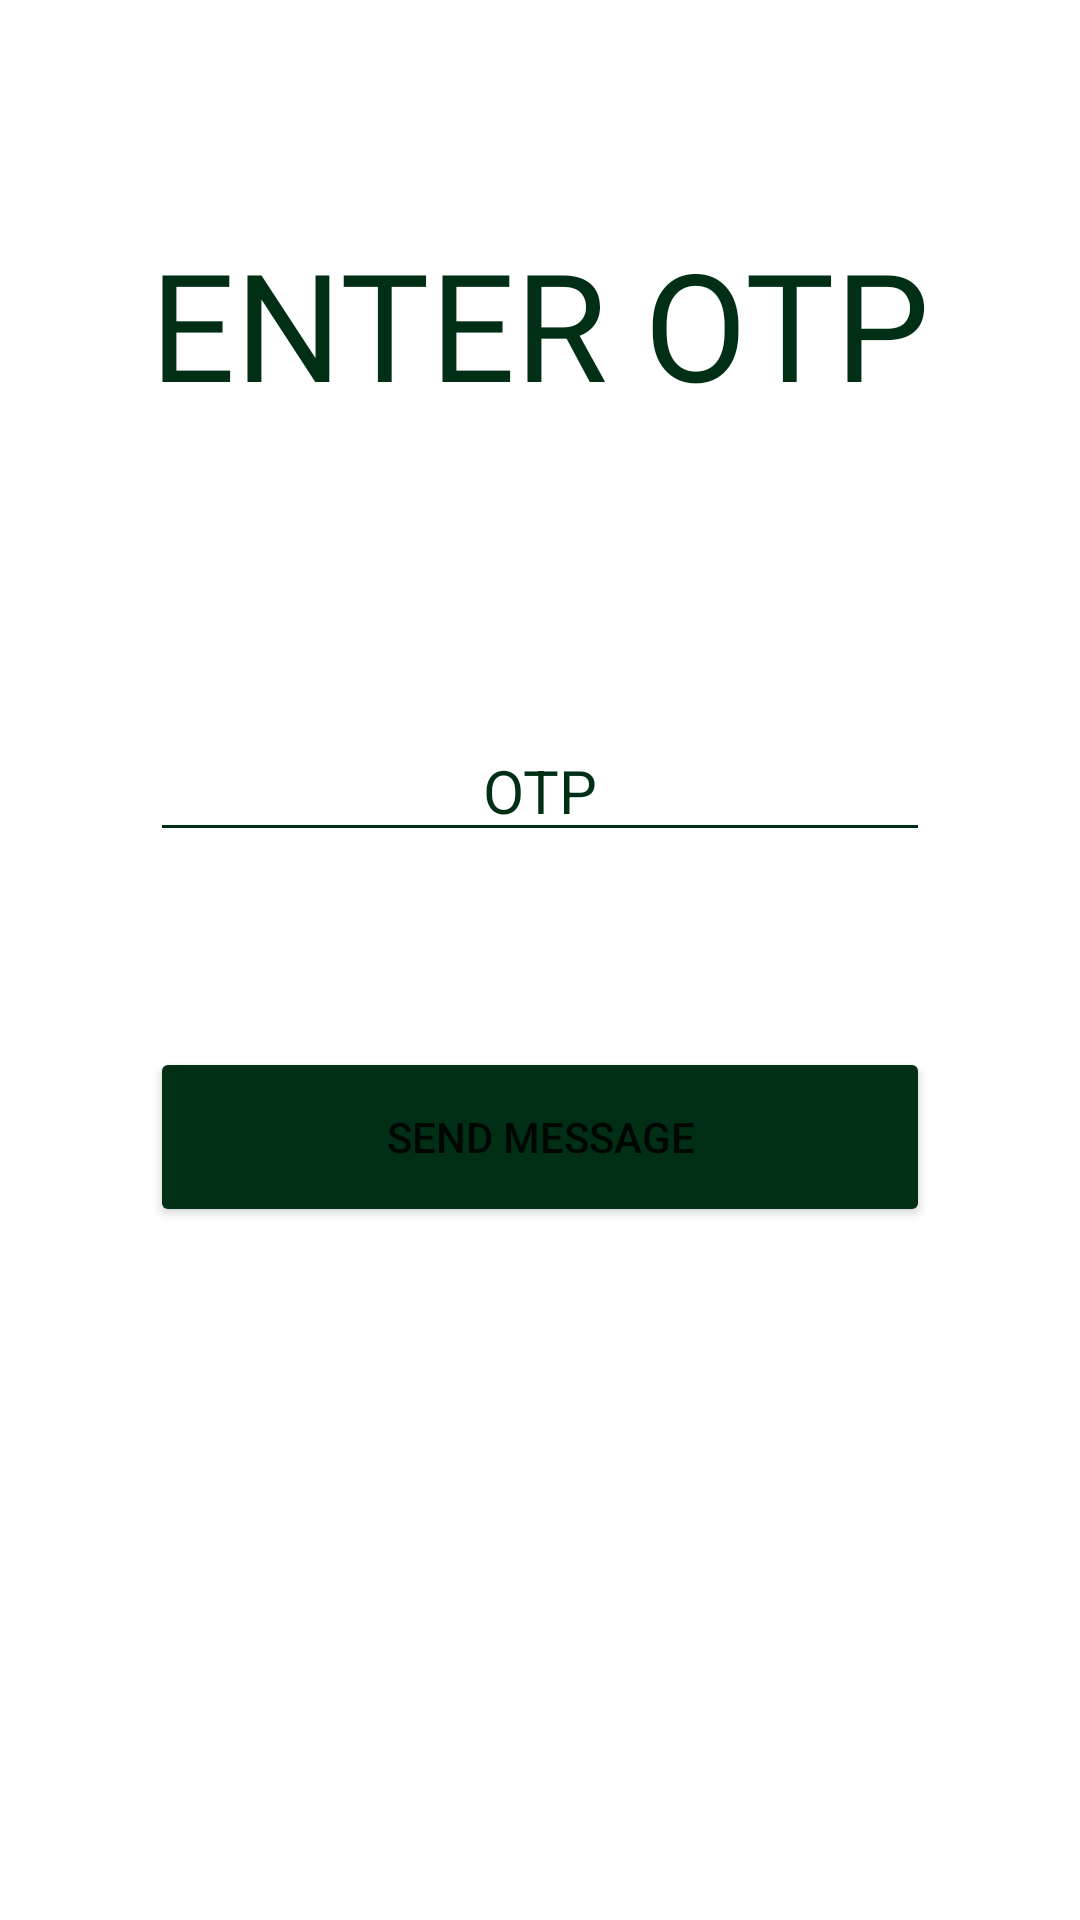

Android layout source for this screen:
<!-- AndroidManifest.xml: application theme Theme.PurePlate -->
<!-- res/layout/activity_otp.xml -->
<?xml version="1.0" encoding="utf-8"?>
<androidx.constraintlayout.widget.ConstraintLayout xmlns:android="http://schemas.android.com/apk/res/android"
    xmlns:app="http://schemas.android.com/apk/res-auto"
    xmlns:tools="http://schemas.android.com/tools"
    android:layout_width="match_parent"
    android:layout_height="match_parent"
    tools:context=".MainActivity"
  >


    <TextView
        android:layout_width="wrap_content"
        android:layout_height="wrap_content"
        android:layout_marginBottom="380dp"
        android:fontFamily="@font/poppins_bold"
        android:text="ENTER OTP"
        android:textAlignment="center"
        android:textColor="@color/green"
        android:textSize="50sp"
        app:layout_constraintBottom_toBottomOf="parent"
        app:layout_constraintEnd_toEndOf="parent"
        app:layout_constraintHorizontal_bias="0.496"
        app:layout_constraintStart_toStartOf="parent"
        app:layout_constraintTop_toTopOf="parent"
        app:layout_constraintVertical_bias="0.384" />

    <EditText
        android:id="@+id/messageEdit"
        android:layout_width="match_parent"
        android:layout_height="wrap_content"
        android:layout_marginHorizontal="50dp"
        android:layout_marginBottom="356dp"
        android:hint="OTP"
        android:textAlignment="center"
        android:textColor="@color/green"
        android:textColorHint="@color/green"
        android:backgroundTint="@color/green"
        android:textSize="20sp"
        app:layout_constraintBottom_toBottomOf="parent"
        app:layout_constraintHorizontal_bias="0.505"
        app:layout_constraintLeft_toLeftOf="parent"
        app:layout_constraintRight_toRightOf="parent" />

    <Button
        android:id="@+id/sendBtn"
        android:layout_width="match_parent"
        android:layout_height="60dp"
        android:layout_marginHorizontal="50dp"
        android:backgroundTint="@color/green"
        android:text="Send Message"
        app:layout_constraintBottom_toBottomOf="parent"
        app:layout_constraintTop_toTopOf="parent"
        app:layout_constraintVertical_bias="0.602"
        tools:layout_editor_absoluteX="50dp" />


</androidx.constraintlayout.widget.ConstraintLayout>
<!-- resources referenced by this layout -->
<resources>
  <color name="green">#002F16</color>
  <style name="Theme.PurePlate" parent="Theme.MaterialComponents.DayNight.DarkActionBar">
          
          <item name="colorPrimary">@color/purple_500</item>
          <item name="colorPrimaryVariant">@color/purple_700</item>
          <item name="colorOnPrimary">@color/white</item>
          
          <item name="colorSecondary">@color/teal_200</item>
          <item name="colorSecondaryVariant">@color/teal_700</item>
          <item name="colorOnSecondary">@color/black</item>
          
          <item name="android:statusBarColor">?attr/colorPrimaryVariant</item>
          
      </style>
  <color name="purple_500">#FF6200EE</color>
  <color name="purple_700">#FF3700B3</color>
  <color name="white">#FFFFFFFF</color>
  <color name="teal_200">#FF03DAC5</color>
  <color name="teal_700">#FF018786</color>
  <color name="black">#FF000000</color>
</resources>
